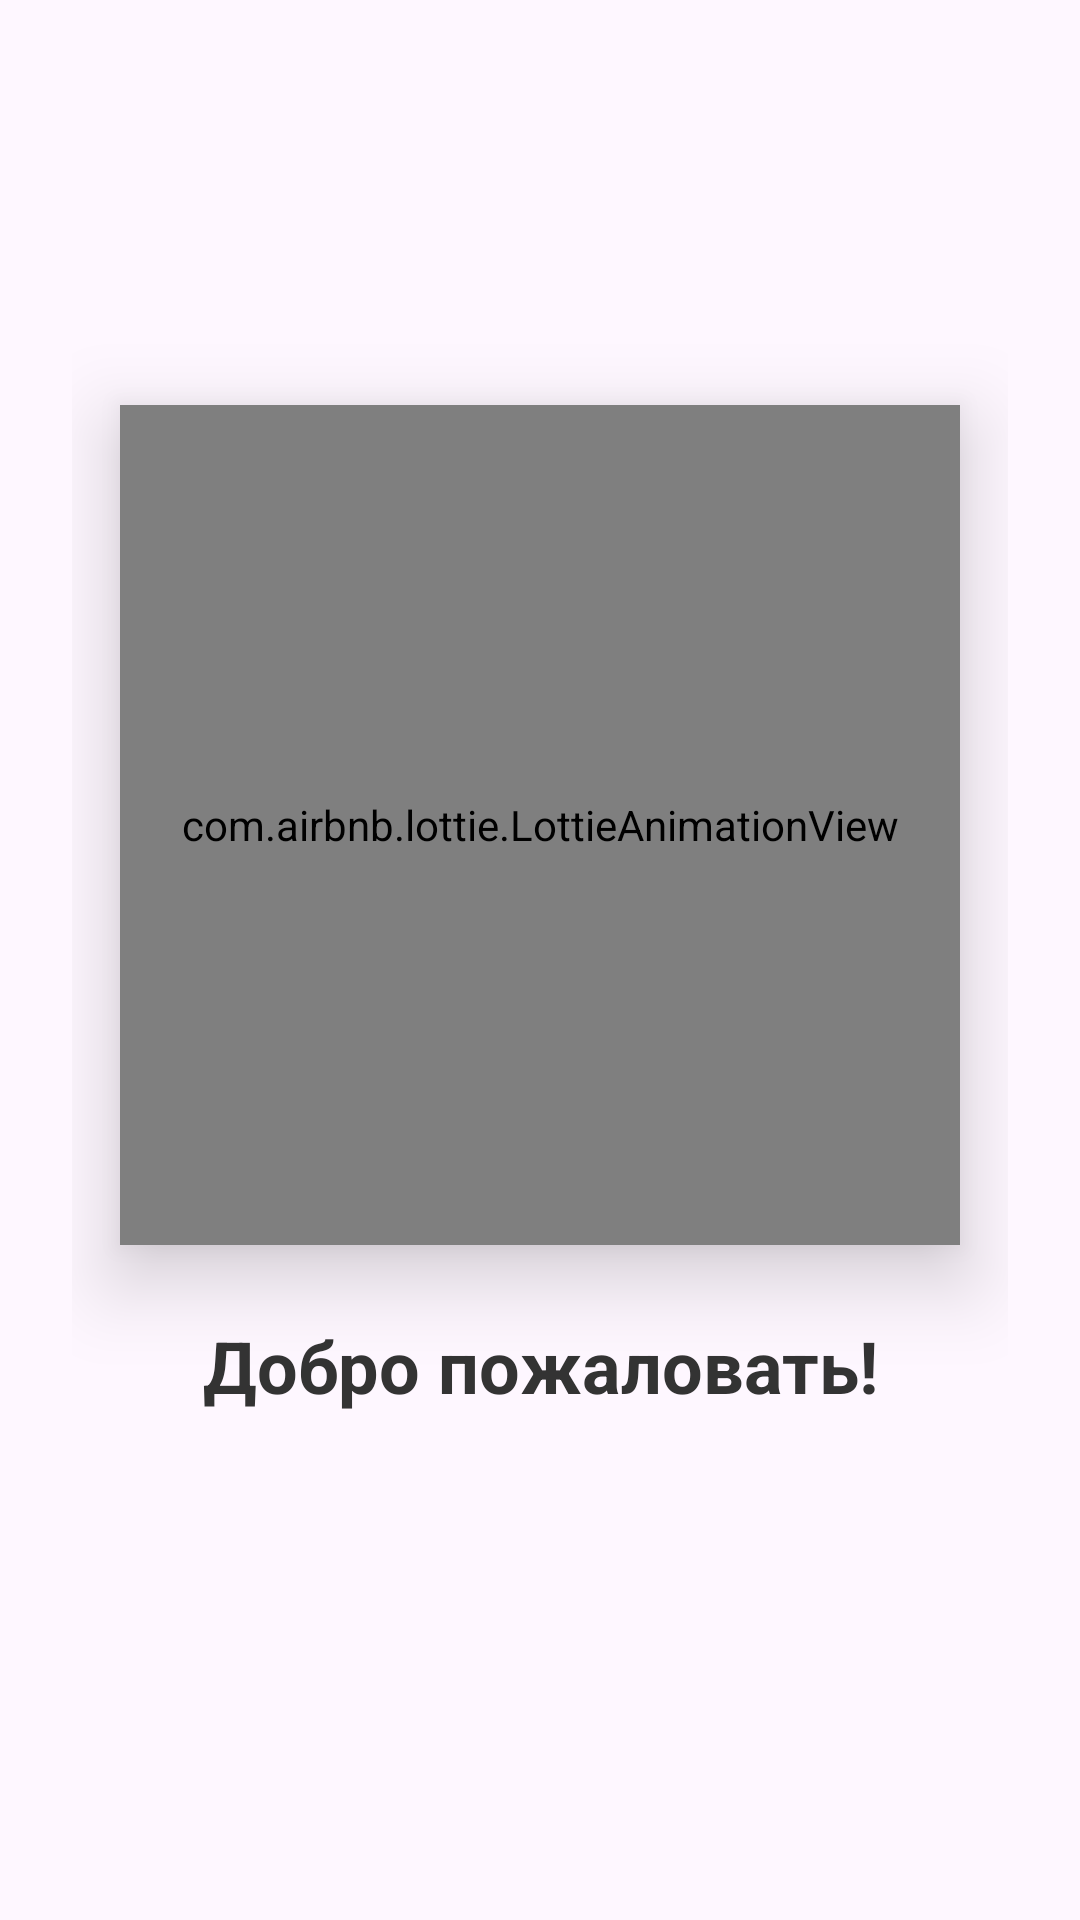

This screen was rendered from an Android layout file. Write that file and the resources it references.
<!-- AndroidManifest.xml: application theme Theme.MyApplication -->
<!-- res/layout/fragment_onboarding.xml -->
<LinearLayout xmlns:android="http://schemas.android.com/apk/res/android"
    xmlns:app="http://schemas.android.com/apk/res-auto"
    android:layout_width="match_parent"
    android:layout_height="match_parent"
    android:orientation="vertical"
    android:gravity="center"
    style="@style/groupStylewhite_A700"
    android:padding="24dp"
    >

    <com.airbnb.lottie.LottieAnimationView
        android:id="@+id/lottieAnim"
        android:layout_width="280dp"
        android:layout_height="280dp"
        android:layout_gravity="center"
        app:lottie_autoPlay="true"
        app:lottie_loop="true"
        app:lottie_fileName="onboarding_animation.json"
        android:layout_marginBottom="24dp"
        android:elevation="8dp"
        android:translationZ="8dp"/>

    <TextView
        android:id="@+id/textTitle"
        android:layout_width="wrap_content"
        android:layout_height="wrap_content"
        android:text="Добро пожаловать!"
        android:textSize="24sp"
        android:textStyle="bold"
        android:textColor="#333333"
        android:gravity="center"
        android:layout_marginBottom="8dp"
        />

    <TextView
        android:id="@+id/textSubtitle"
        android:layout_width="wrap_content"
        android:layout_height="wrap_content"
        android:text=""
        android:textSize="16sp"
        android:textColor="#666666"
        android:gravity="center"
        android:layout_marginTop="4dp"
        android:elevation="2dp"
        android:translationZ="2dp"
        android:shadowColor="#AA000000"
        android:shadowDx="0"
        android:shadowDy="2"
        android:shadowRadius="4"/>
</LinearLayout>
<!-- resources referenced by this layout -->
<resources>
  <style name="groupStylewhite_A700">
          <item name="android:background">@drawable/rectangle_bg_white_a700</item>
  
      </style>
  <style name="Theme.MyApplication" parent="Base.Theme.MyApplication">
          <item name="android:colorPrimaryDark">#FFFFFF</item>
          <item name="android:textColorPrimary">#000000</item>
          <item name="android:textColor">#000000</item>
  
          <item name="android:windowLightStatusBar">true</item>
  
      </style>
  <style name="Base.Theme.MyApplication" parent="Theme.Material3.DayNight.NoActionBar">
          
          
      </style>
</resources>
